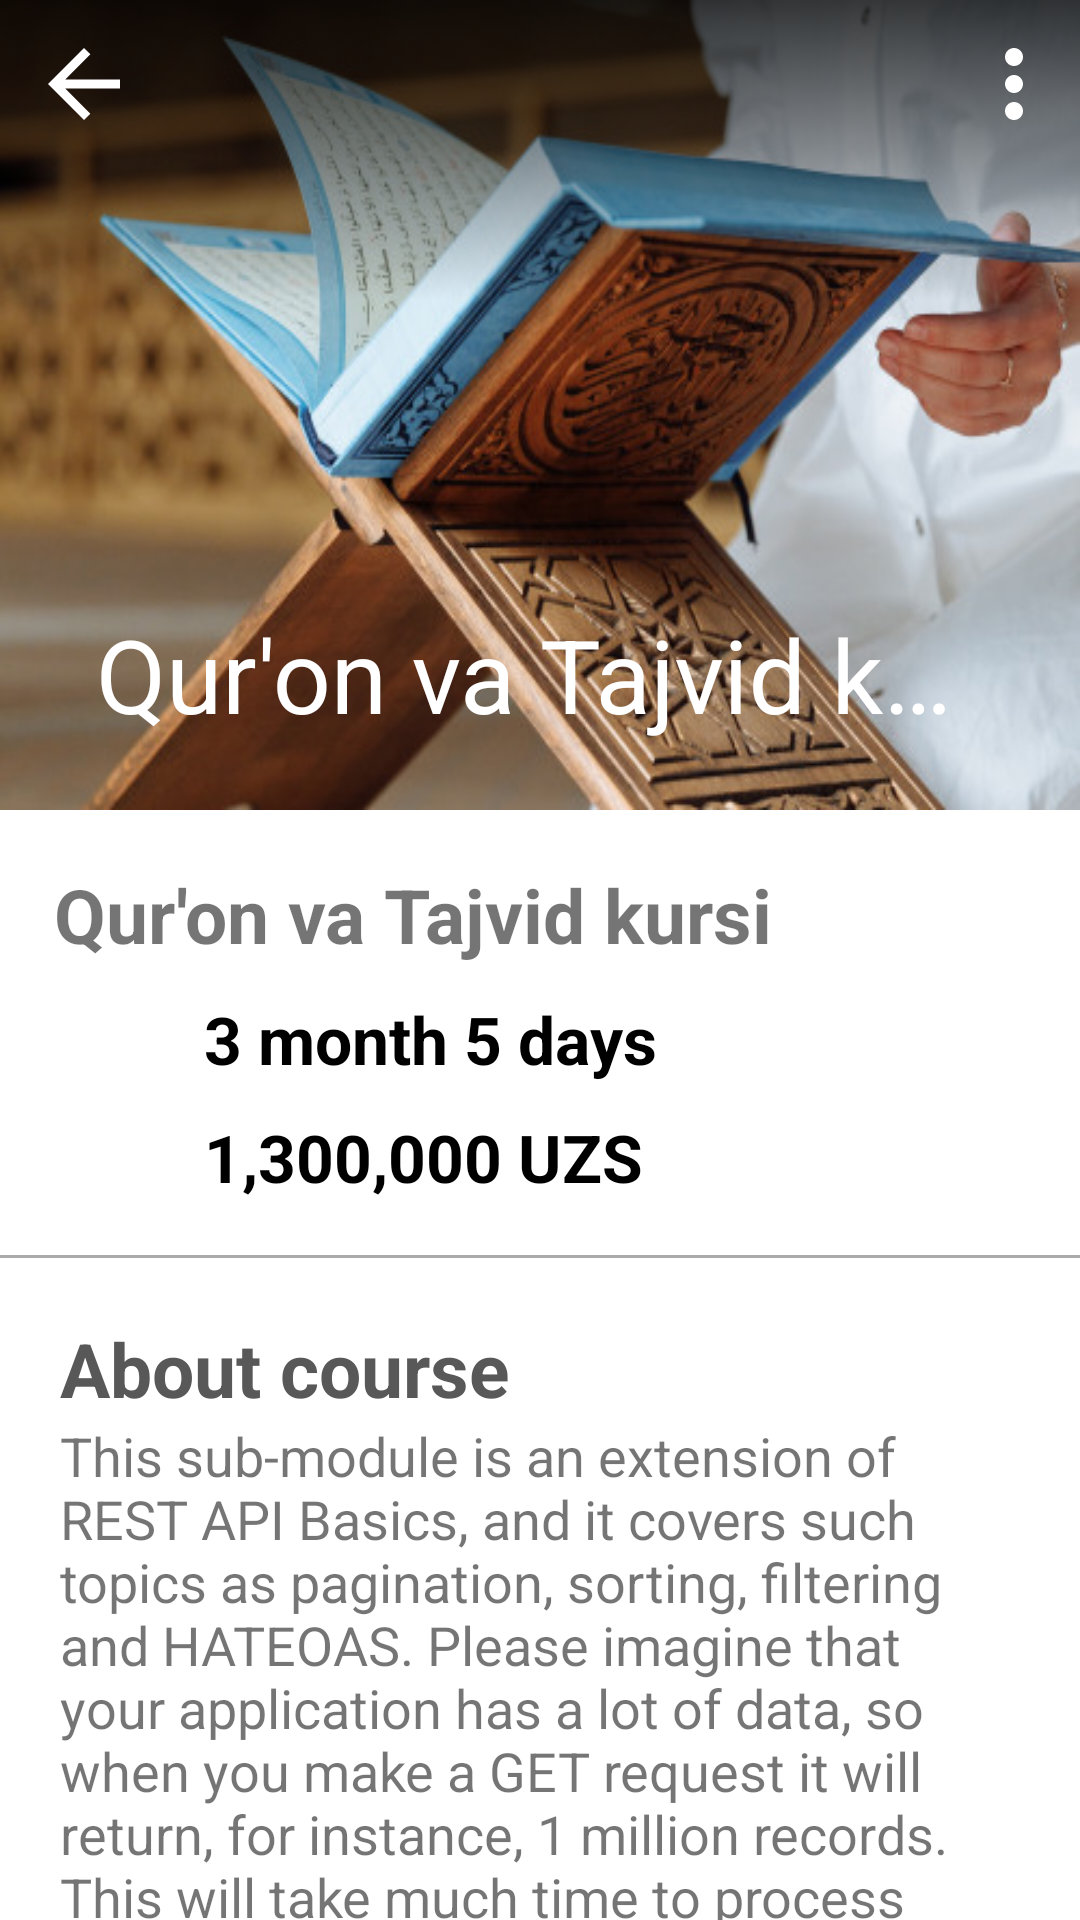

Layout XML and referenced resources for this Android screen:
<!-- AndroidManifest.xml: application theme Theme.OliyMahad -->
<!-- res/layout/activity_test.xml -->
<?xml version="1.0" encoding="utf-8"?>
<androidx.coordinatorlayout.widget.CoordinatorLayout xmlns:android="http://schemas.android.com/apk/res/android"
    xmlns:app="http://schemas.android.com/apk/res-auto"
    xmlns:tools="http://schemas.android.com/tools"
    android:layout_width="match_parent"
    android:layout_height="match_parent"
    android:orientation="vertical"
    tools:context=".ui.test"
    >

    //bar
    
    
    
    
    
    

    <com.google.android.material.appbar.AppBarLayout
        android:id="@+id/appBarLayout"
        android:layout_width="match_parent"
        android:layout_height="wrap_content"
        android:theme="@style/ThemeOverlay.AppCompat.Dark.ActionBar">

        <com.google.android.material.appbar.CollapsingToolbarLayout
            android:layout_width="match_parent"
            android:layout_height="wrap_content"
            app:contentScrim="@color/green"
            app:layout_scrollFlags="scroll|snap|exitUntilCollapsed"
            app:title="Qur'on va Tajvid kursi">

            


            <FrameLayout
                android:layout_width="wrap_content"
                android:layout_height="wrap_content">

                <ImageView
                    android:id="@+id/imageUrl"
                    android:layout_width="match_parent"
                    android:layout_height="270dp"
                    android:background="@drawable/quran_lavh"
                    android:scaleType="centerCrop" />

                <androidx.constraintlayout.widget.ConstraintLayout
                    android:layout_width="match_parent"
                    android:layout_height="100dp"
                    android:background="@drawable/bar_gradient_background"
                    android:padding="10dp">

                    <ImageView
                        android:layout_width="wrap_content"
                        android:layout_height="wrap_content"
                        android:src="@drawable/ic_back"
                        app:layout_constraintStart_toStartOf="parent"
                        app:layout_constraintTop_toTopOf="parent"
                        tools:layout_editor_absoluteY="5dp" />

                    <ImageView
                        android:layout_width="wrap_content"
                        android:layout_height="wrap_content"
                        android:src="@drawable/ic_more_vert"
                        app:layout_constraintBaseline_toTopOf="parent"
                        app:layout_constraintEnd_toEndOf="parent"
                        tools:layout_editor_absoluteY="5dp" />


                </androidx.constraintlayout.widget.ConstraintLayout>
            </FrameLayout>

            <androidx.appcompat.widget.Toolbar
                android:layout_width="match_parent"
                android:layout_height="?attr/actionBarSize"
                app:popupTheme="@style/ThemeOverlay.AppCompat.Dark" />

        </com.google.android.material.appbar.CollapsingToolbarLayout>


    </com.google.android.material.appbar.AppBarLayout>

    <androidx.core.widget.NestedScrollView
        android:layout_width="match_parent"
        android:layout_height="match_parent"
        app:layout_behavior="@string/appbar_scrolling_view_behavior">


        <LinearLayout
            android:layout_width="match_parent"
            android:layout_height="match_parent"
            android:orientation="vertical">


            <LinearLayout
                android:layout_width="match_parent"
                android:layout_height="wrap_content"
                android:orientation="vertical"
                android:padding="18dp">

                <TextView
                    android:id="@+id/postTitle"
                    android:layout_width="match_parent"
                    android:layout_height="wrap_content"
                    android:text="Qur'on va Tajvid kursi"
                    android:textSize="25dp"
                    android:textStyle="bold" />

                //duration

                <LinearLayout
                    android:layout_width="match_parent"
                    android:layout_height="wrap_content"
                    android:gravity="fill_vertical"
                    android:orientation="horizontal"
                    android:paddingTop="10dp">

                    <ImageView
                        android:layout_width="wrap_content"
                        android:layout_height="match_parent"
                        android:layout_marginEnd="20dp"
                        android:src="@drawable/ic_calendar" />

                    <TextView
                        android:id="@+id/postDate"
                        android:layout_width="wrap_content"
                        android:layout_height="wrap_content"
                        android:text="3 month 5 days"
                        android:textColor="@color/black"
                        android:textSize="22sp"
                        android:textStyle="bold" />

                </LinearLayout>

                <LinearLayout
                    android:layout_width="match_parent"
                    android:layout_height="wrap_content"
                    android:gravity="fill_vertical"
                    android:orientation="horizontal"
                    android:paddingTop="10dp">

                    <ImageView
                        android:layout_width="wrap_content"
                        android:layout_height="match_parent"
                        android:layout_marginEnd="20dp"
                        android:src="@drawable/ic_price" />

                    <TextView
                        android:layout_width="wrap_content"
                        android:layout_height="wrap_content"
                        android:text="1,300,000 UZS"
                        android:textColor="@color/black"
                        android:textSize="22sp"
                        android:textStyle="bold" />

                </LinearLayout>

            </LinearLayout>

            <View
                android:layout_width="match_parent"
                android:layout_height="1dp"
                android:background="@android:color/darker_gray" />

            <LinearLayout
                android:layout_width="match_parent"
                android:layout_height="wrap_content"
                android:orientation="vertical"
                android:padding="20dp">

                <TextView
                    android:layout_width="match_parent"
                    android:layout_height="wrap_content"
                    android:text="About course"
                    android:textColor="@color/dark_grey"
                    android:textSize="25sp"
                    android:textStyle="bold" />

                <TextView
                    android:id="@+id/postContext"
                    android:layout_width="match_parent"
                    android:layout_height="wrap_content"
                    android:text="This sub-module is an extension of REST API Basics, and it covers such topics as pagination, sorting, filtering and HATEOAS. Please imagine that your application has a lot of data, so when you make a GET request it will return, for instance, 1 million records. This will take much time to process such request and return the result to the consumer of your API. \n\n That is exactly what pagination, sorting, and filtering can solve. The other topic is HATEOAS what stands for the phrase . When you are viewing a web page, you see data on it and can perform some actions with this data. In REST when you request a resource you get the details of the resource in the response. Along with it you can send the operations that you can perform on the resource. And this is what HATEOAS does."
                    android:textSize="18sp" />
            </LinearLayout>
            <View
                android:layout_width="match_parent"
                android:layout_height="1dp"
                android:background="@android:color/darker_gray" />

            <LinearLayout
                android:layout_width="match_parent"
                android:layout_height="match_parent"
                android:padding="10dp"
                android:gravity="bottom"
                >
                <com.google.android.material.button.MaterialButton
                    android:layout_width="match_parent"
                    android:layout_height="60dp"
                    android:text="Register to course"
                    android:textSize="17sp"
                    app:cornerRadius="7dp"
                    />

            </LinearLayout>

        </LinearLayout>

    </androidx.core.widget.NestedScrollView>

</androidx.coordinatorlayout.widget.CoordinatorLayout>
<!-- resources referenced by this layout -->
<resources>
  <color name="black">#FF000000</color>
  <color name="dark_grey">#585858</color>
  <color name="green">#53953D</color>
  <!-- drawable bar_gradient_background (drawable) -->
  <?xml version="1.0" encoding="utf-8"?>
  <selector xmlns:android="http://schemas.android.com/apk/res/android">
      <item>
          <shape xmlns:android="http://schemas.android.com/apk/res/android">
              <gradient android:angle="270"
                  android:endColor="#00000000"
                  android:centerColor="#68000000"
                  android:startColor="#C4000000" />
          </shape>
      </item>
  </selector>
  <!-- drawable ic_back (drawable) -->
  <vector xmlns:android="http://schemas.android.com/apk/res/android"
      android:width="30dp"
      android:height="30dp"
      android:tint="#FFFFFF"
      android:viewportWidth="20"
      android:viewportHeight="20">
      <path
          android:fillColor="@android:color/white"
          android:pathData="M20,11H7.83l5.59,-5.59L12,4l-8,8 8,8 1.41,-1.41L7.83,13H20v-2z" />
  </vector>
  <!-- drawable ic_calendar (drawable) -->
  <vector xmlns:android="http://schemas.android.com/apk/res/android"
      android:width="30dp"
      android:height="30dp"
      android:tint="@color/grey_font"
      android:viewportWidth="22"
      android:viewportHeight="22">
      <path
          android:fillColor="@android:color/white"
          android:pathData="M19,4h-1V2h-2v2H8V2H6v2H5C3.89,4 3.01,4.9 3.01,6L3,20c0,1.1 0.89,2 2,2h14c1.1,0 2,-0.9 2,-2V6C21,4.9 20.1,4 19,4zM19,20H5V10h14V20zM9,14H7v-2h2V14zM13,14h-2v-2h2V14zM17,14h-2v-2h2V14zM9,18H7v-2h2V18zM13,18h-2v-2h2V18zM17,18h-2v-2h2V18z" />
  </vector>
  <!-- drawable ic_more_vert (drawable) -->
  <vector xmlns:android="http://schemas.android.com/apk/res/android"
      android:width="30dp"
      android:height="30dp"
      android:tint="#FFFFFF"
      android:viewportWidth="20"
      android:viewportHeight="20">
      <path
          android:fillColor="@android:color/white"
          android:pathData="M12,8c1.1,0 2,-0.9 2,-2s-0.9,-2 -2,-2 -2,0.9 -2,2 0.9,2 2,2zM12,10c-1.1,0 -2,0.9 -2,2s0.9,2 2,2 2,-0.9 2,-2 -0.9,-2 -2,-2zM12,16c-1.1,0 -2,0.9 -2,2s0.9,2 2,2 2,-0.9 2,-2 -0.9,-2 -2,-2z" />
  </vector>
  <!-- drawable ic_price (drawable) -->
  <vector xmlns:android="http://schemas.android.com/apk/res/android"
      android:width="30dp"
      android:height="30dp"
      android:tint="@color/grey_font"
      android:viewportWidth="24"
      android:viewportHeight="24">
      <path
          android:fillColor="@android:color/white"
          android:pathData="M20,12c0,-1.1 0.9,-2 2,-2L22,6c0,-1.1 -0.9,-2 -2,-2L4,4c-1.1,0 -1.99,0.9 -1.99,2v4c1.1,0 1.99,0.9 1.99,2s-0.89,2 -2,2v4c0,1.1 0.9,2 2,2h16c1.1,0 2,-0.9 2,-2v-4c-1.1,0 -2,-0.9 -2,-2zM15.58,16.8L12,14.5l-3.58,2.3 1.08,-4.12 -3.29,-2.69 4.24,-0.25L12,5.8l1.54,3.95 4.24,0.25 -3.29,2.69 1.09,4.11z" />
  </vector>
  <!-- drawable quran_lavh: jpg bitmap (drawable-v24, 54198 bytes) -->
  <style name="Theme.OliyMahad" parent="Theme.MaterialComponents.DayNight.NoActionBar">
          
          <item name="colorPrimary">@color/green</item>
          <item name="colorPrimaryVariant">@color/green</item>
          <item name="colorOnPrimary">@color/white</item>
          
          <item name="colorSecondary">@color/deep_green</item>
          <item name="colorSecondaryVariant">@color/teal_700</item>
          <item name="colorOnSecondary">@color/black</item>
          
          <item name="android:statusBarColor" tools:targetApi="l">?attr/colorPrimaryVariant</item>
          
      </style>
  <color name="white">#FFFFFFFF</color>
  <color name="deep_green">#60AE62</color>
  <color name="teal_700">#1AA1A0</color>
</resources>
